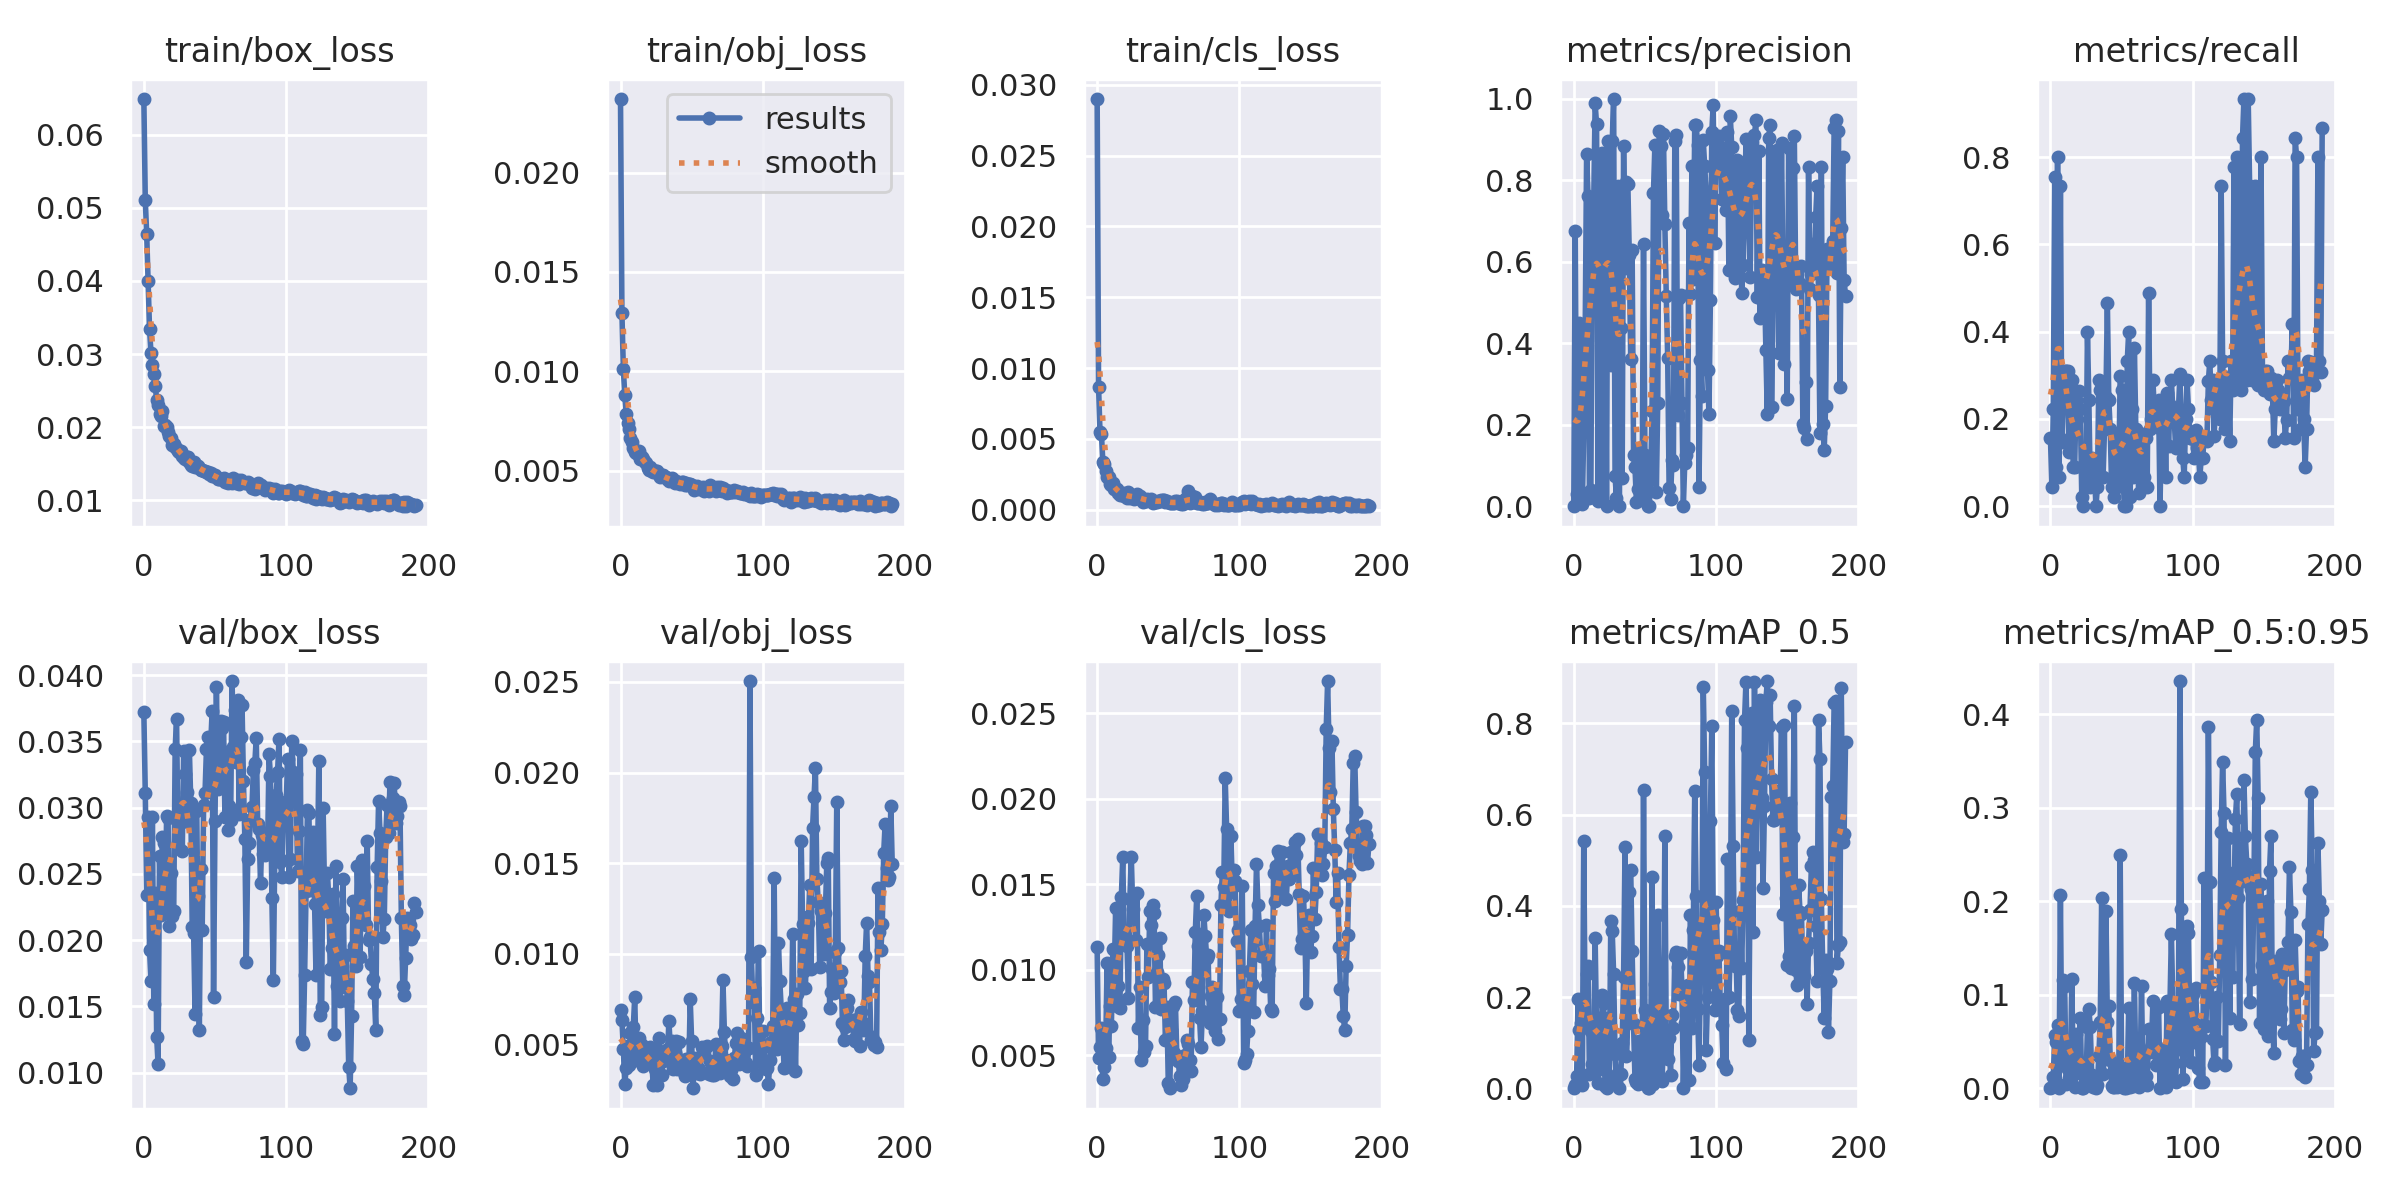

Values plotted in this chart, from the file beside it:
epoch, train/box_loss, train/obj_loss, train/cls_loss, metrics/precision, metrics/recall, metrics/mAP_0.5, metrics/mAP_0.5:0.95, val/box_loss, val/obj_loss, val/cls_loss, x/lr0, x/lr1, x/lr2
0, 0.0649, 0.0237, 0.029, 0.0008733, 0.1556, 0.0006836, 0.0001047, 0.03717, 0.006916, 0.01132, 0.07021, 0.00331, 0.00331
1, 0.05109, 0.01293, 0.008663, 0.6748, 0.04444, 0.006281, 0.0008529, 0.03112, 0.00634, 0.004816, 0.0402, 0.006633, 0.006633
2, 0.04639, 0.01011, 0.00545, 0.02915, 0.2222, 0.02772, 0.01221, 0.02343, 0.004737, 0.005479, 0.01018, 0.009946, 0.009946
3, 0.03994, 0.008817, 0.005332, 0.01801, 0.7556, 0.1949, 0.05675, 0.02933, 0.002788, 0.00661, 0.009954, 0.009954, 0.009954
4, 0.03339, 0.007863, 0.003381, 0.4489, 0.08889, 0.1269, 0.04985, 0.01926, 0.003702, 0.003625, 0.009954, 0.009954, 0.009954
5, 0.03021, 0.00741, 0.0032, 0.03521, 0.8, 0.1423, 0.06776, 0.01692, 0.004933, 0.004321, 0.009939, 0.009939, 0.009939
6, 0.02851, 0.007089, 0.002705, 0.006211, 0.06667, 0.006777, 0.0006777, 0.02928, 0.003865, 0.005452, 0.009924, 0.009924, 0.009924
7, 0.02723, 0.006631, 0.002274, 0.185, 0.7333, 0.5427, 0.2068, 0.01521, 0.005622, 0.0104, 0.009909, 0.009909, 0.009909
8, 0.02564, 0.006447, 0.002267, 0.424, 0.1483, 0.1345, 0.02521, 0.02355, 0.004133, 0.004898, 0.009893, 0.009893, 0.009893
9, 0.0237, 0.00612, 0.001802, 0.8648, 0.2444, 0.2502, 0.1161, 0.01271, 0.005983, 0.007869, 0.009878, 0.009878, 0.009878
10, 0.02297, 0.005941, 0.001701, 0.7624, 0.3111, 0.269, 0.1095, 0.01065, 0.007596, 0.006734, 0.009863, 0.009863, 0.009863
11, 0.02184, 0.00589, 0.001868, 0.02117, 0.3111, 0.03031, 0.004738, 0.02634, 0.004126, 0.01119, 0.009848, 0.009848, 0.009848
12, 0.0215, 0.00584, 0.001443, 0.03955, 0.3111, 0.1246, 0.02049, 0.0219, 0.005094, 0.00954, 0.009832, 0.009832, 0.009832
13, 0.02216, 0.005986, 0.001453, 0.7364, 0.1237, 0.05302, 0.01099, 0.02777, 0.005362, 0.01361, 0.009817, 0.009817, 0.009817
14, 0.0201, 0.005611, 0.001467, 0.7421, 0.1556, 0.06606, 0.01009, 0.02734, 0.004691, 0.007874, 0.009802, 0.009802, 0.009802
15, 0.02034, 0.005685, 0.001156, 0.9889, 0.2889, 0.329, 0.117, 0.0221, 0.00496, 0.00905, 0.009787, 0.009787, 0.009787
16, 0.01997, 0.00557, 0.001049, 0.9372, 0.08889, 0.1221, 0.01402, 0.0294, 0.003809, 0.00775, 0.009772, 0.009772, 0.009772
17, 0.01938, 0.005435, 0.001095, 0.01294, 0.08889, 0.01074, 0.001451, 0.02922, 0.004052, 0.01424, 0.009756, 0.009756, 0.009756
18, 0.01875, 0.005378, 0.001175, 0.8092, 0.2444, 0.1539, 0.05764, 0.02109, 0.004635, 0.01661, 0.009741, 0.009741, 0.009741
19, 0.01857, 0.005141, 0.0009876, 0.03371, 0.2, 0.04217, 0.01766, 0.0251, 0.004349, 0.01182, 0.009726, 0.009726, 0.009726
20, 0.01761, 0.005014, 0.0009357, 0.866, 0.2645, 0.2044, 0.02737, 0.02184, 0.004433, 0.01154, 0.009711, 0.009711, 0.009711
21, 0.01769, 0.005181, 0.0007905, 0.8338, 0.2236, 0.1869, 0.07559, 0.02219, 0.00486, 0.0114, 0.009695, 0.009695, 0.009695
22, 0.01724, 0.004969, 0.001242, 0.6793, 0.02222, 0.00388, 0.000388, 0.03442, 0.004026, 0.008372, 0.00968, 0.00968, 0.00968
23, 0.01704, 0.00495, 0.0008044, 0, 0, 0, 0, 0.03672, 0.002742, 0.01416, 0.009665, 0.009665, 0.009665
24, 0.01677, 0.004999, 0.0009763, 0.8963, 0.08889, 0.155, 0.02277, 0.02713, 0.003669, 0.01661, 0.00965, 0.00965, 0.00965
25, 0.01665, 0.004985, 0.0008985, 0.7595, 0.04444, 0.02769, 0.005186, 0.0294, 0.004349, 0.01358, 0.009635, 0.009635, 0.009635
26, 0.01678, 0.004975, 0.0007714, 0.3477, 0.4, 0.3659, 0.0656, 0.0295, 0.002755, 0.01433, 0.009619, 0.009619, 0.009619
27, 0.01606, 0.004766, 0.0007962, 0.8955, 0.2434, 0.3439, 0.08508, 0.0267, 0.00534, 0.01175, 0.009604, 0.009604, 0.009604
28, 0.01573, 0.004659, 0.001079, 0.9996, 0.04444, 0.2505, 0.06505, 0.03424, 0.003303, 0.01451, 0.009589, 0.009589, 0.009589
29, 0.01557, 0.004805, 0.0009409, 0.07376, 0.1111, 0.07417, 0.01462, 0.03253, 0.003285, 0.00661, 0.009574, 0.009574, 0.009574
30, 0.01588, 0.004766, 0.0009246, 0.01961, 0.06667, 0.01385, 0.001385, 0.03117, 0.004104, 0.009004, 0.009558, 0.009558, 0.009558
31, 0.01585, 0.004676, 0.0007407, 0.7854, 0.06667, 0.03254, 0.003254, 0.02891, 0.004238, 0.004733, 0.009543, 0.009543, 0.009543
32, 0.01529, 0.004668, 0.0005683, 0, 0, 0, 0, 0.03432, 0.004677, 0.00704, 0.009528, 0.009528, 0.009528
33, 0.01476, 0.004584, 0.0006434, 0.4363, 0.04444, 0.03088, 0.003088, 0.03035, 0.004163, 0.005214, 0.009513, 0.009513, 0.009513
34, 0.01467, 0.004499, 0.0006257, 0.06878, 0.2889, 0.09997, 0.0346, 0.02095, 0.006311, 0.005534, 0.009497, 0.009497, 0.009497
35, 0.01517, 0.00454, 0.0007362, 0.8835, 0.2667, 0.2446, 0.07069, 0.02056, 0.004864, 0.01152, 0.009482, 0.009482, 0.009482
36, 0.01451, 0.004652, 0.0007076, 0.5858, 0.2779, 0.528, 0.2029, 0.0144, 0.005178, 0.009604, 0.009467, 0.009467, 0.009467
37, 0.0148, 0.004552, 0.0006416, 0.7949, 0.06667, 0.07106, 0.01474, 0.02976, 0.00367, 0.01342, 0.009452, 0.009452, 0.009452
38, 0.01469, 0.004386, 0.0007805, 0.7899, 0.1778, 0.1555, 0.03729, 0.02335, 0.004527, 0.01261, 0.009437, 0.009437, 0.009437
39, 0.01435, 0.004462, 0.00048, 0.6164, 0.2509, 0.4307, 0.1896, 0.01324, 0.005208, 0.01379, 0.009421, 0.009421, 0.009421
40, 0.01411, 0.004453, 0.0006336, 0.3613, 0.4667, 0.4785, 0.07093, 0.02537, 0.003647, 0.01332, 0.009406, 0.009406, 0.009406
41, 0.01414, 0.004359, 0.0005063, 0.629, 0.2444, 0.2999, 0.08765, 0.02073, 0.005139, 0.007846, 0.009391, 0.009391, 0.009391
42, 0.01396, 0.004332, 0.000503, 0.1261, 0.1778, 0.14, 0.0307, 0.03019, 0.00413, 0.009869, 0.009376, 0.009376, 0.009376
43, 0.01395, 0.004438, 0.0005846, 0.09664, 0.04444, 0.02013, 0.002013, 0.0311, 0.003737, 0.01088, 0.00936, 0.00936, 0.00936
44, 0.01387, 0.004413, 0.0006051, 0.01149, 0.06667, 0.01392, 0.001392, 0.0344, 0.003552, 0.01187, 0.009345, 0.009345, 0.009345
45, 0.0139, 0.004282, 0.0006865, 0.04186, 0.02222, 0.00898, 0.001515, 0.03531, 0.003251, 0.007723, 0.00933, 0.00933, 0.00933
46, 0.01354, 0.004374, 0.0006733, 0.1394, 0.1556, 0.1035, 0.02433, 0.03125, 0.004211, 0.009467, 0.009315, 0.009315, 0.009315
47, 0.01374, 0.004275, 0.0006758, 0.02778, 0.04444, 0.01649, 0.001649, 0.03483, 0.003708, 0.009247, 0.009299, 0.009299, 0.009299
48, 0.01327, 0.004318, 0.0005344, 0.01515, 0.06667, 0.01047, 0.003141, 0.03726, 0.003603, 0.005878, 0.009284, 0.009284, 0.009284
49, 0.01332, 0.004335, 0.0005788, 0.6436, 0.2996, 0.6532, 0.2499, 0.01569, 0.007503, 0.007837, 0.009269, 0.009269, 0.009269
50, 0.01349, 0.004277, 0.0005063, 0.125, 0.2667, 0.1711, 0.02005, 0.02895, 0.005173, 0.00339, 0.009254, 0.009254, 0.009254
51, 0.01313, 0.00419, 0.0004632, 0.1111, 0.06667, 0.11, 0.022, 0.03913, 0.00258, 0.003076, 0.009239, 0.009239, 0.009239
52, 0.01289, 0.004033, 0.0004383, 0, 0, 0, 0, 0.0314, 0.004251, 0.006464, 0.009223, 0.009223, 0.009223
53, 0.01294, 0.004159, 0.0004625, 0, 0, 0, 0, 0.0318, 0.003606, 0.007896, 0.009208, 0.009208, 0.009208
54, 0.0129, 0.004214, 0.0004727, 0.06667, 0.3333, 0.06633, 0.006633, 0.03657, 0.003398, 0.005122, 0.009193, 0.009193, 0.009193
55, 0.01284, 0.004095, 0.0005753, 0.2333, 0.4, 0.4642, 0.08617, 0.03603, 0.003619, 0.008089, 0.009177, 0.009177, 0.009177
56, 0.01298, 0.004135, 0.0006341, 0.769, 0.02222, 0.008256, 0.0008256, 0.03643, 0.003384, 0.004958, 0.009162, 0.009162, 0.009162
57, 0.01249, 0.004123, 0.0004418, 0.8876, 0.2222, 0.2277, 0.03044, 0.02932, 0.004837, 0.004665, 0.009147, 0.009147, 0.009147
58, 0.01281, 0.004169, 0.0004605, 0.03448, 0.06667, 0.02897, 0.002897, 0.03416, 0.004616, 0.003779, 0.009132, 0.009132, 0.009132
59, 0.01232, 0.003967, 0.0003793, 0.2534, 0.3632, 0.3795, 0.1125, 0.02829, 0.004476, 0.003262, 0.009117, 0.009117, 0.009117
... 132 more rows
